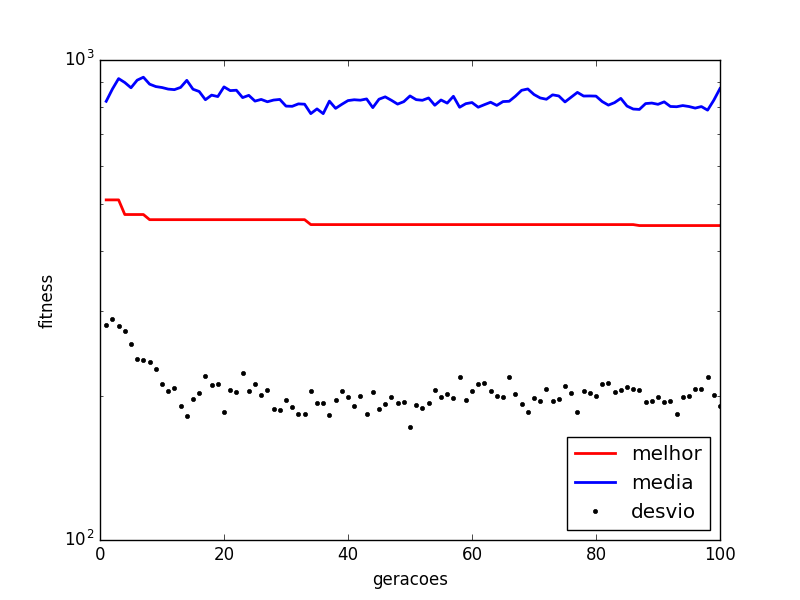

Values plotted in this chart, from the file beside it:
generation, mean, min, std
1.0, 820.3, 511.2, 280.8
2.0, 869.8, 511.2, 288
3.0, 914.7, 511.2, 279.7
4.0, 897.5, 476.5, 272.7
5.0, 875.2, 476.5, 255.9
6.0, 907.8, 476.5, 238.4
7.0, 920.7, 476.5, 236.7
8.0, 890.6, 464.9, 234.8
9.0, 880.4, 464.9, 226.9
10.0, 876.3, 464.9, 211.8
11.0, 869.7, 464.9, 204.5
12.0, 867.4, 464.9, 207.2
13.0, 876.8, 464.9, 190.4
14.0, 907, 464.9, 181.1
15.0, 869.2, 464.9, 196.3
16.0, 859.8, 464.9, 202.3
17.0, 826.5, 464.9, 220.1
18.0, 844.9, 464.9, 210.7
19.0, 839.1, 464.9, 211.6
20.0, 879, 464.9, 184.9
21.0, 863.4, 464.9, 205.1
22.0, 865, 464.9, 203
23.0, 835, 464.9, 222.9
24.0, 844, 464.9, 204.7
25.0, 821.1, 464.9, 211.3
26.0, 827.7, 464.9, 200.1
27.0, 818.5, 464.9, 205.8
28.0, 825.2, 464.9, 187.6
29.0, 827.7, 464.9, 186.5
30.0, 801.5, 464.9, 195.7
31.0, 800.8, 464.9, 189.2
32.0, 810.2, 464.9, 183.4
33.0, 808.9, 464.9, 182.9
34.0, 773.2, 454.1, 204
35.0, 790.9, 454.1, 192.7
36.0, 773.1, 454.1, 192.9
37.0, 820.9, 454.1, 181.7
38.0, 793, 454.1, 195.9
39.0, 808.4, 454.1, 203.9
40.0, 823.1, 454.1, 198.2
41.0, 826.4, 454.1, 190.3
42.0, 824.7, 454.1, 199.3
43.0, 829.6, 454.1, 182.8
44.0, 795.8, 454.1, 203.2
45.0, 828.5, 454.1, 187.6
46.0, 838, 454.1, 191.6
47.0, 824.2, 454.1, 198.3
48.0, 809.3, 454.1, 192.6
49.0, 818.9, 454.1, 193.5
50.0, 841.7, 454.1, 172.2
51.0, 826.8, 454.1, 190.9
52.0, 824.3, 454.1, 188.4
53.0, 833.5, 454.1, 193.1
54.0, 804.8, 454.1, 205
55.0, 825.5, 454.1, 198.5
56.0, 813.2, 454.1, 201.7
57.0, 840.2, 454.1, 197.4
58.0, 797.1, 454.1, 218.6
59.0, 811, 454.1, 195.8
60.0, 815.4, 454.1, 203.9
... 40 more rows
